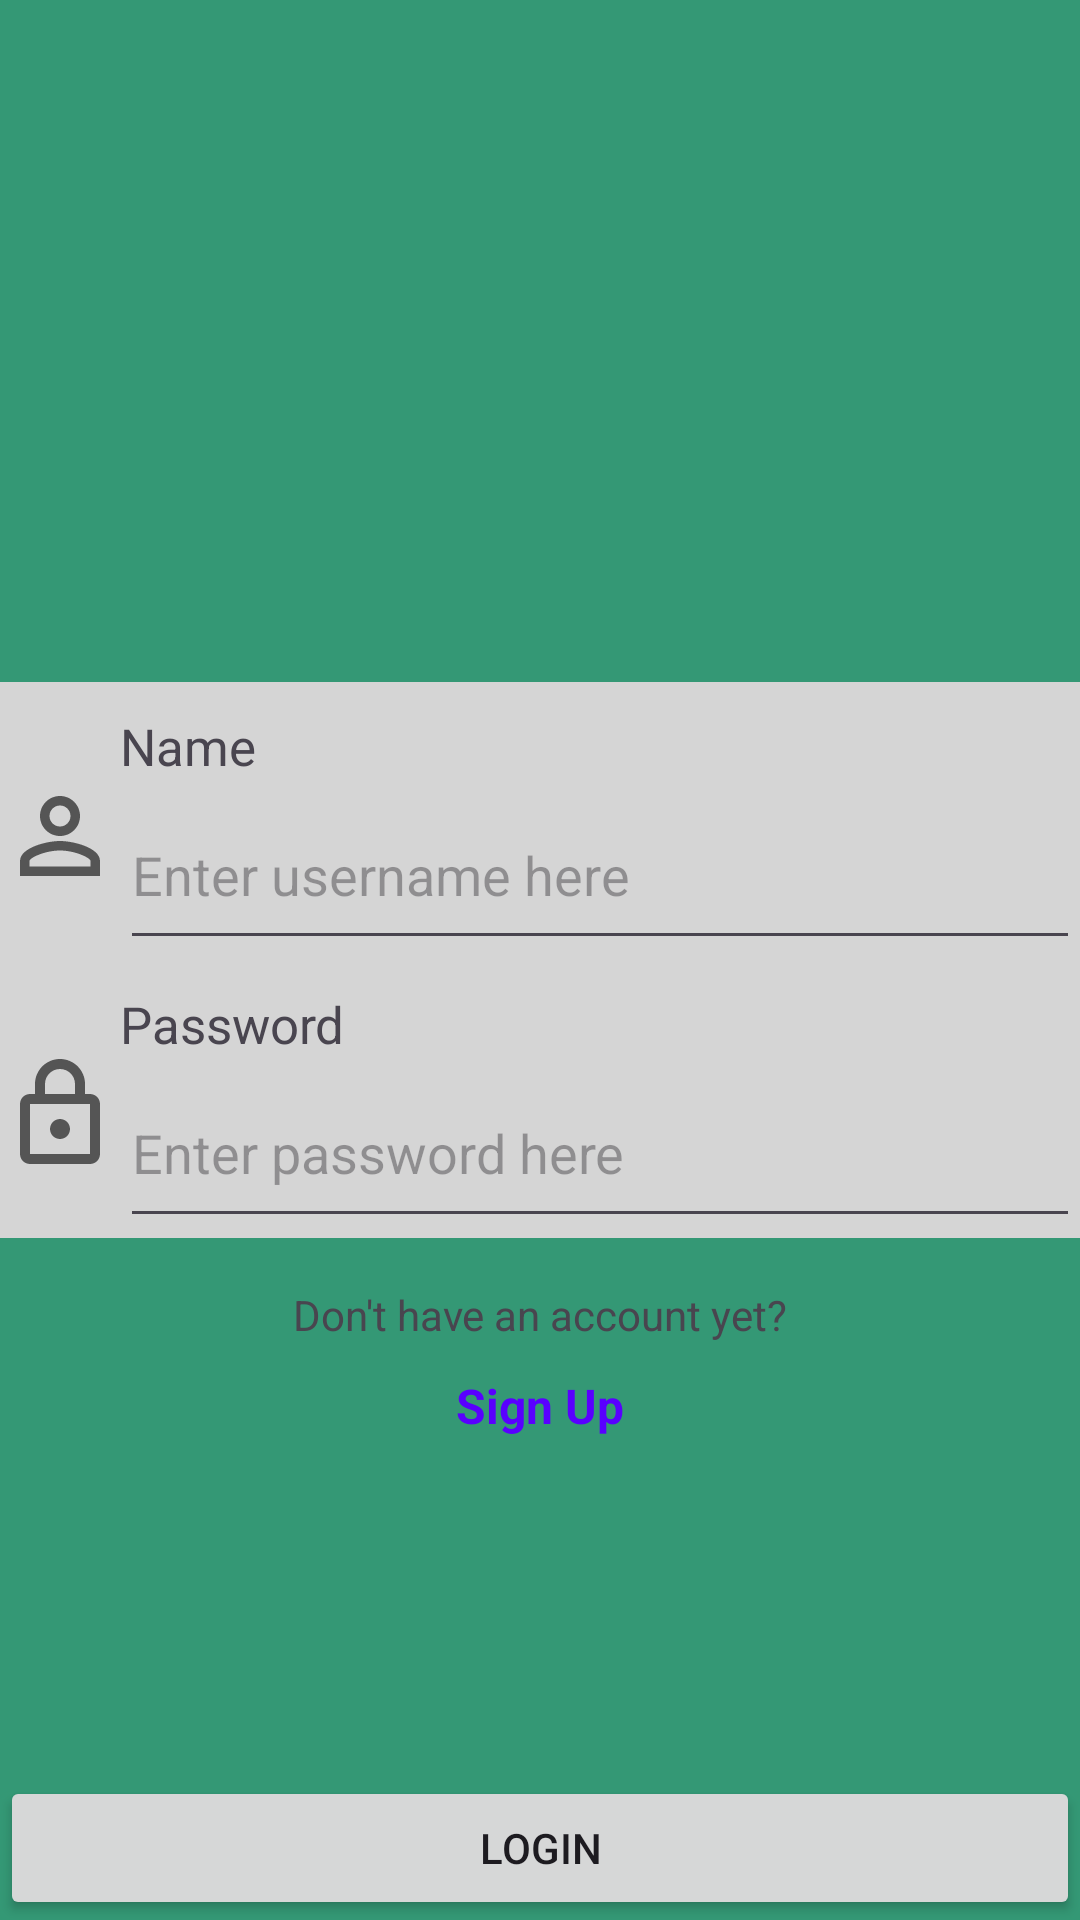

The Android layout XML behind this screen, and the referenced resources:
<!-- AndroidManifest.xml: application theme Theme.Ap2Ex3 -->
<!-- res/layout/activity_login.xml -->
<?xml version="1.0" encoding="utf-8"?>
<androidx.constraintlayout.widget.ConstraintLayout xmlns:android="http://schemas.android.com/apk/res/android"
    xmlns:app="http://schemas.android.com/apk/res-auto"
    xmlns:tools="http://schemas.android.com/tools"
    android:layout_width="match_parent"
    android:layout_height="match_parent"
    android:background="@color/greenBackground"
    tools:context=".LoginActivity">

    <ImageView
        android:layout_width="150dp"
        android:layout_height="100dp"
        android:layout_marginEnd="15dp"
        android:src="@drawable/barmatsweb"
        app:layout_constraintBottom_toTopOf="@+id/linearLayout"
        app:layout_constraintEnd_toEndOf="parent" />

    <LinearLayout
        android:id="@+id/linearLayout"
        android:layout_width="match_parent"
        android:layout_height="wrap_content"
        android:orientation="vertical"
        app:layout_constraintBottom_toBottomOf="parent"
        app:layout_constraintTop_toTopOf="parent">

        <LinearLayout
            android:layout_width="match_parent"
            android:layout_height="wrap_content"
            android:background="@color/formBackground"
            android:orientation="vertical">

            <LinearLayout
                android:layout_width="match_parent"
                android:layout_height="wrap_content"
                android:layout_marginTop="10dp"
                android:orientation="horizontal">


                <ImageView
                    android:layout_width="40dp"
                    android:layout_height="40dp"
                    android:layout_gravity="center"
                    android:src="@drawable/ic_user" />

                <LinearLayout
                    android:layout_width="match_parent"
                    android:layout_height="wrap_content"
                    android:orientation="vertical">

                    <TextView
                        android:layout_width="wrap_content"
                        android:layout_height="wrap_content"
                        android:text="@string/nameTVLogin"
                        android:textSize="17dp"
                        app:layout_constraintEnd_toEndOf="parent"
                        app:layout_constraintStart_toStartOf="parent" />

                    <EditText
                        android:id="@+id/usernameEtLogin"
                        android:layout_width="match_parent"
                        android:layout_height="60dp"
                        android:hint="@string/username_hint"
                        android:inputType="text" />

                </LinearLayout>

            </LinearLayout>

            <LinearLayout
                android:layout_width="match_parent"
                android:layout_height="wrap_content"
                android:layout_marginTop="10dp"
                android:orientation="horizontal">

                <ImageView
                    android:layout_width="40dp"
                    android:layout_height="40dp"
                    android:layout_gravity="center"
                    android:src="@drawable/ic_lock" />

                <LinearLayout
                    android:layout_width="match_parent"
                    android:layout_height="wrap_content"
                    android:orientation="vertical">

                    <TextView
                        android:layout_width="wrap_content"
                        android:layout_height="wrap_content"
                        android:text="@string/passwordTVLogin"
                        android:textSize="17dp"
                        app:layout_constraintEnd_toEndOf="parent"
                        app:layout_constraintStart_toStartOf="parent" />

                    <EditText
                        android:id="@+id/passwordEtLogin"
                        android:layout_width="match_parent"
                        android:layout_height="60dp"
                        android:hint="@string/password_hint"
                        android:inputType="textPassword" />

                </LinearLayout>


            </LinearLayout>


        </LinearLayout>




    </LinearLayout>

    <LinearLayout
        android:id="@+id/goToRegisterBtn"
        android:layout_width="wrap_content"
        android:layout_height="wrap_content"
        android:layout_marginTop="16dp"
        android:orientation="vertical"
        app:layout_constraintEnd_toEndOf="parent"
        app:layout_constraintStart_toStartOf="parent"
        app:layout_constraintTop_toBottomOf="@+id/linearLayout">

        <TextView
            android:layout_width="wrap_content"
            android:layout_height="wrap_content"
            android:layout_gravity="center"
            android:text="@string/not_signed_up" />

        <TextView
            android:layout_width="wrap_content"
            android:layout_height="wrap_content"
            android:layout_gravity="center"
            android:layout_marginTop="10dp"
            android:text="@string/not_signed_up_second"
            android:textColor="#5900FF"
            android:textSize="16dp"
            android:textStyle="bold" />
    </LinearLayout>

    <Button
        android:id="@+id/LoginBtn"
        android:layout_width="match_parent"
        android:layout_height="wrap_content"

        android:text="@string/login"
        app:layout_constraintBottom_toBottomOf="parent" />


</androidx.constraintlayout.widget.ConstraintLayout>
<!-- resources referenced by this layout -->
<resources>
  <color name="formBackground">#D5D5D5</color>
  <color name="greenBackground">#349875</color>
  <!-- drawable ic_lock (drawable-anydpi) -->
  <vector xmlns:android="http://schemas.android.com/apk/res/android"
      android:width="24dp"
      android:height="24dp"
      android:viewportWidth="24"
      android:viewportHeight="24"
      android:tint="#000000"
      android:alpha="0.6">
    <path
        android:fillColor="@android:color/white"
        android:pathData="M18,8h-1L17,6c0,-2.76 -2.24,-5 -5,-5S7,3.24 7,6v2L6,8c-1.1,0 -2,0.9 -2,2v10c0,1.1 0.9,2 2,2h12c1.1,0 2,-0.9 2,-2L20,10c0,-1.1 -0.9,-2 -2,-2zM9,6c0,-1.66 1.34,-3 3,-3s3,1.34 3,3v2L9,8L9,6zM18,20L6,20L6,10h12v10zM12,17c1.1,0 2,-0.9 2,-2s-0.9,-2 -2,-2 -2,0.9 -2,2 0.9,2 2,2z"/>
  </vector>
  <!-- drawable ic_user (drawable-anydpi) -->
  <vector xmlns:android="http://schemas.android.com/apk/res/android"
      android:width="24dp"
      android:height="24dp"
      android:viewportWidth="24"
      android:viewportHeight="24"
      android:tint="#000000"
      android:alpha="0.6">
    <path
        android:fillColor="@android:color/white"
        android:pathData="M12,5.9c1.16,0 2.1,0.94 2.1,2.1s-0.94,2.1 -2.1,2.1S9.9,9.16 9.9,8s0.94,-2.1 2.1,-2.1m0,9c2.97,0 6.1,1.46 6.1,2.1v1.1L5.9,18.1L5.9,17c0,-0.64 3.13,-2.1 6.1,-2.1M12,4C9.79,4 8,5.79 8,8s1.79,4 4,4 4,-1.79 4,-4 -1.79,-4 -4,-4zM12,13c-2.67,0 -8,1.34 -8,4v3h16v-3c0,-2.66 -5.33,-4 -8,-4z"/>
  </vector>
  <string name="login">Login</string>
  <string name="nameTVLogin">Name</string>
  <string name="not_signed_up">Don\'t have an account yet?</string>
  <string name="not_signed_up_second">Sign Up</string>
  <string name="passwordTVLogin">Password</string>
  <string name="password_hint">Enter password here</string>
  <string name="username_hint">Enter username here</string>
  <style name="Theme.Ap2Ex3" parent="Base.Theme.Ap2Ex3" />
  <style name="Base.Theme.Ap2Ex3" parent="Theme.Material3.DayNight.NoActionBar">
          
          
      </style>
</resources>
